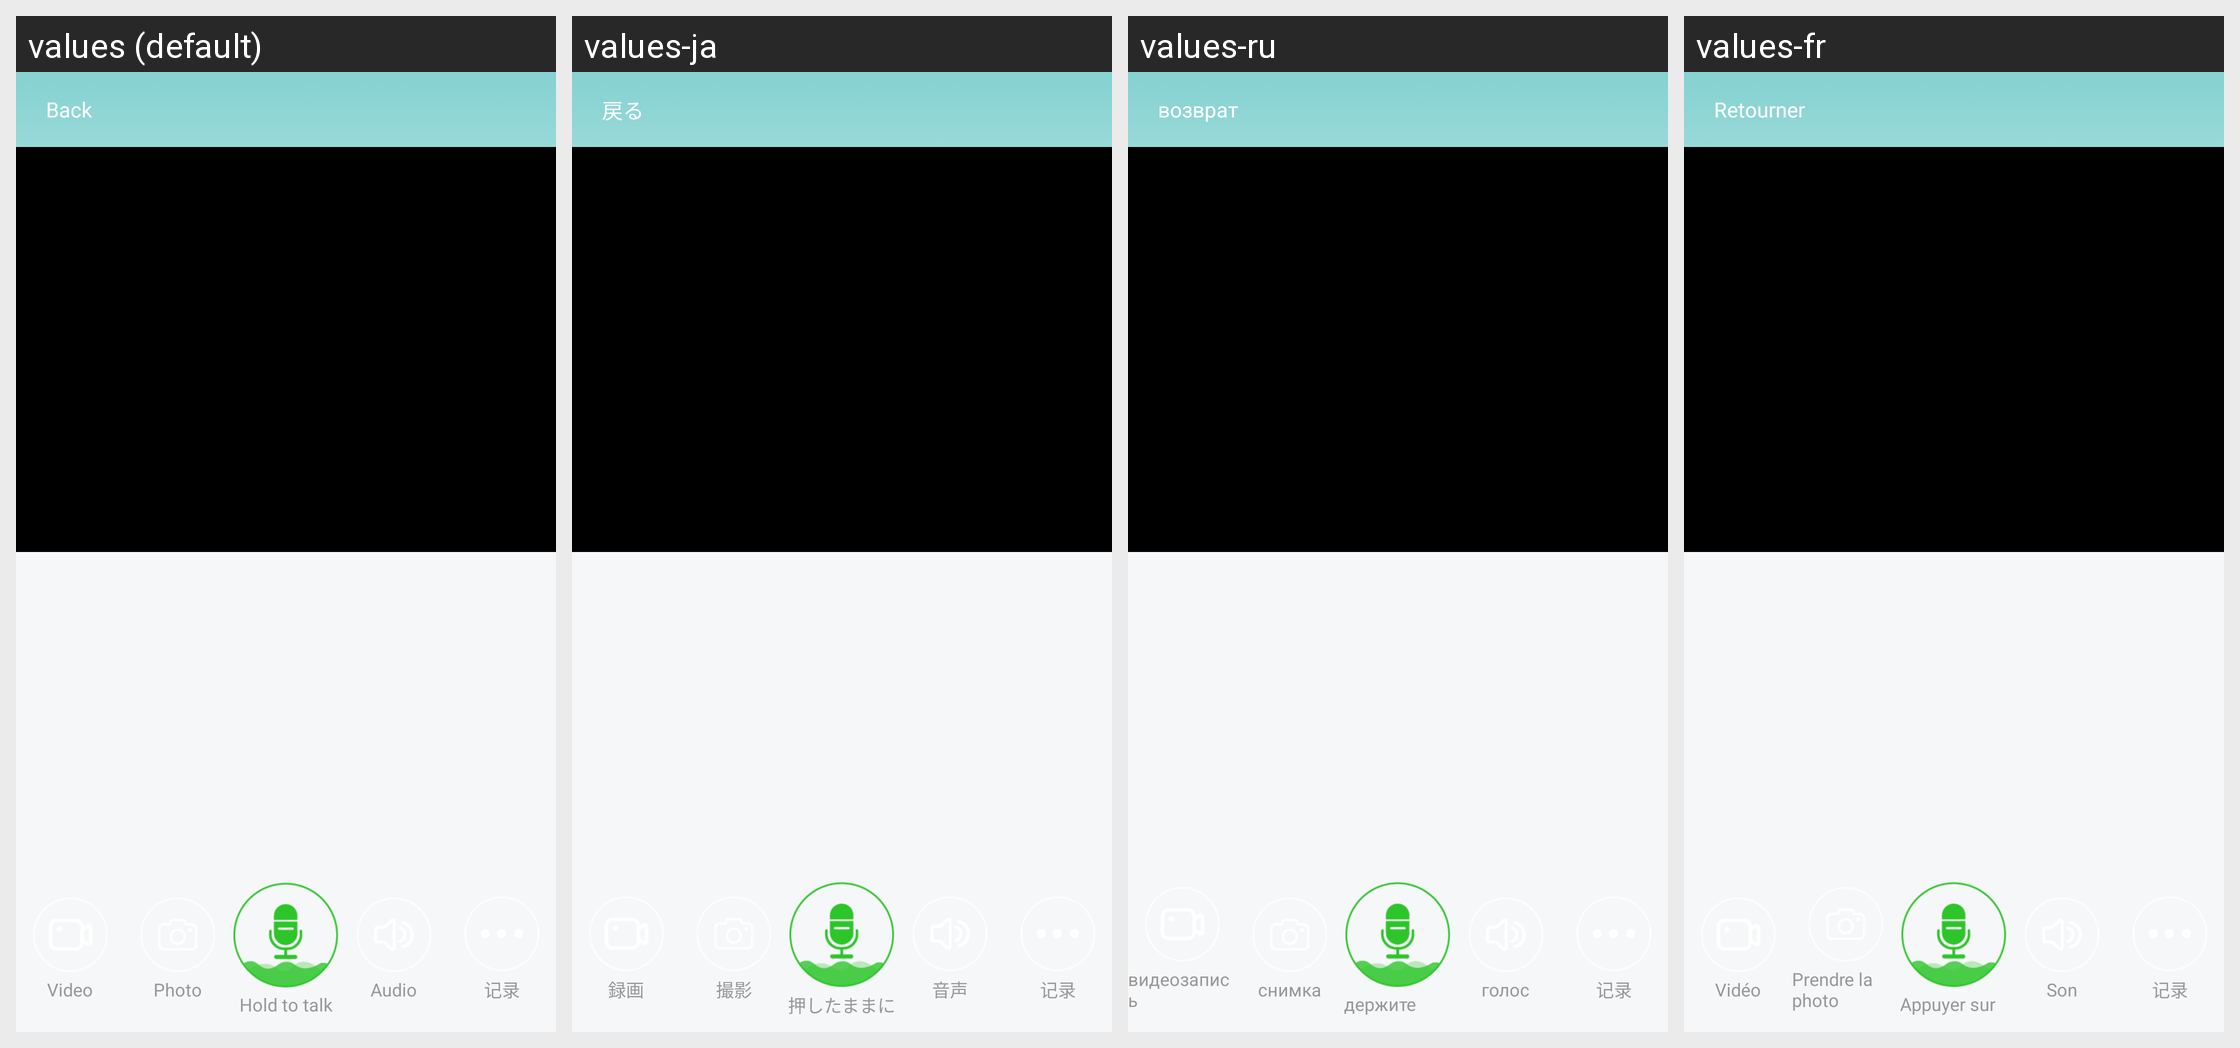

The same Android screen rendered under several of its app's locales, left to right. List the strings drawn on it with the default value and each locale's translation.
Android screen res/layout/activity_camera_live_bell.xml rendered under 4 locales, left to right: values (default), values-ja, values-ru, values-fr. Device: Nexus 5 (rendered at 1080×1920; each locale shown at half size, 540×960, under a caption strip naming it); theme Theme.Start.
Other locales in the repository, not shown: values-af, values-am, values-ar, values-as, values-az, values-be, values-bg, values-bn, values-bn-rIN, values-bs, values-ca, values-cs, values-da, values-de, values-el, values-en-rGB, values-es, values-es-rUS, values-et, values-eu, values-fa, values-fi, values-fr-rCA, values-gem, values-gl, values-gu, values-hi, values-hr, values-hu, values-hy, values-id, values-in, values-is, values-it, values-iw, values-ka, values-kk, values-km, values-kn, values-ko, values-ky, values-lo, values-lt, values-lv, values-mk, values-ml, values-mn, values-mr, values-ms, values-my, values-nb, values-ne, values-nl, values-or, values-pa, values-pl, values-pt, values-pt-rBR, values-pt-rPT, values-ro, values-si, values-sk, values-sl, values-sq, values-sr, values-sv, values-sw, values-ta, values-te, values-th, values-tl, values-tr, values-tw, values-uk, values-ur, values-uz, values-vi, values-zh, values-zh-rCN, values-zh-rHK, values-zh-rTW, values-zu.
Strings drawn on this screen, with the default value and each locale's value (text and hints the layout hard-codes, and strings that could not be matched under every locale, appear in the picture but are not listed):

n_play_buttom_video
  values: Video
  values-ja: 録画
  values-ru: видеозапись
  values-fr: Vidéo

n_play_buttom_pic
  values: Photo
  values-ja: 撮影
  values-ru: снимка
  values-fr: Prendre la photo

n_play_buttom_talk
  values: Hold to talk
  values-ja: 押したままにして話す
  values-ru: держите парную связь
  values-fr: Appuyer sur l'interphone

n_play_buttom_audio
  values: Audio
  values-ja: 音声
  values-ru: голос
  values-fr: Son

bell_call_cloudmode
  values: 记录
  values-ja: 记录  [not translated; the default value is used]
  values-ru: 记录  [not translated; the default value is used]
  values-fr: 记录  [not translated; the default value is used]
